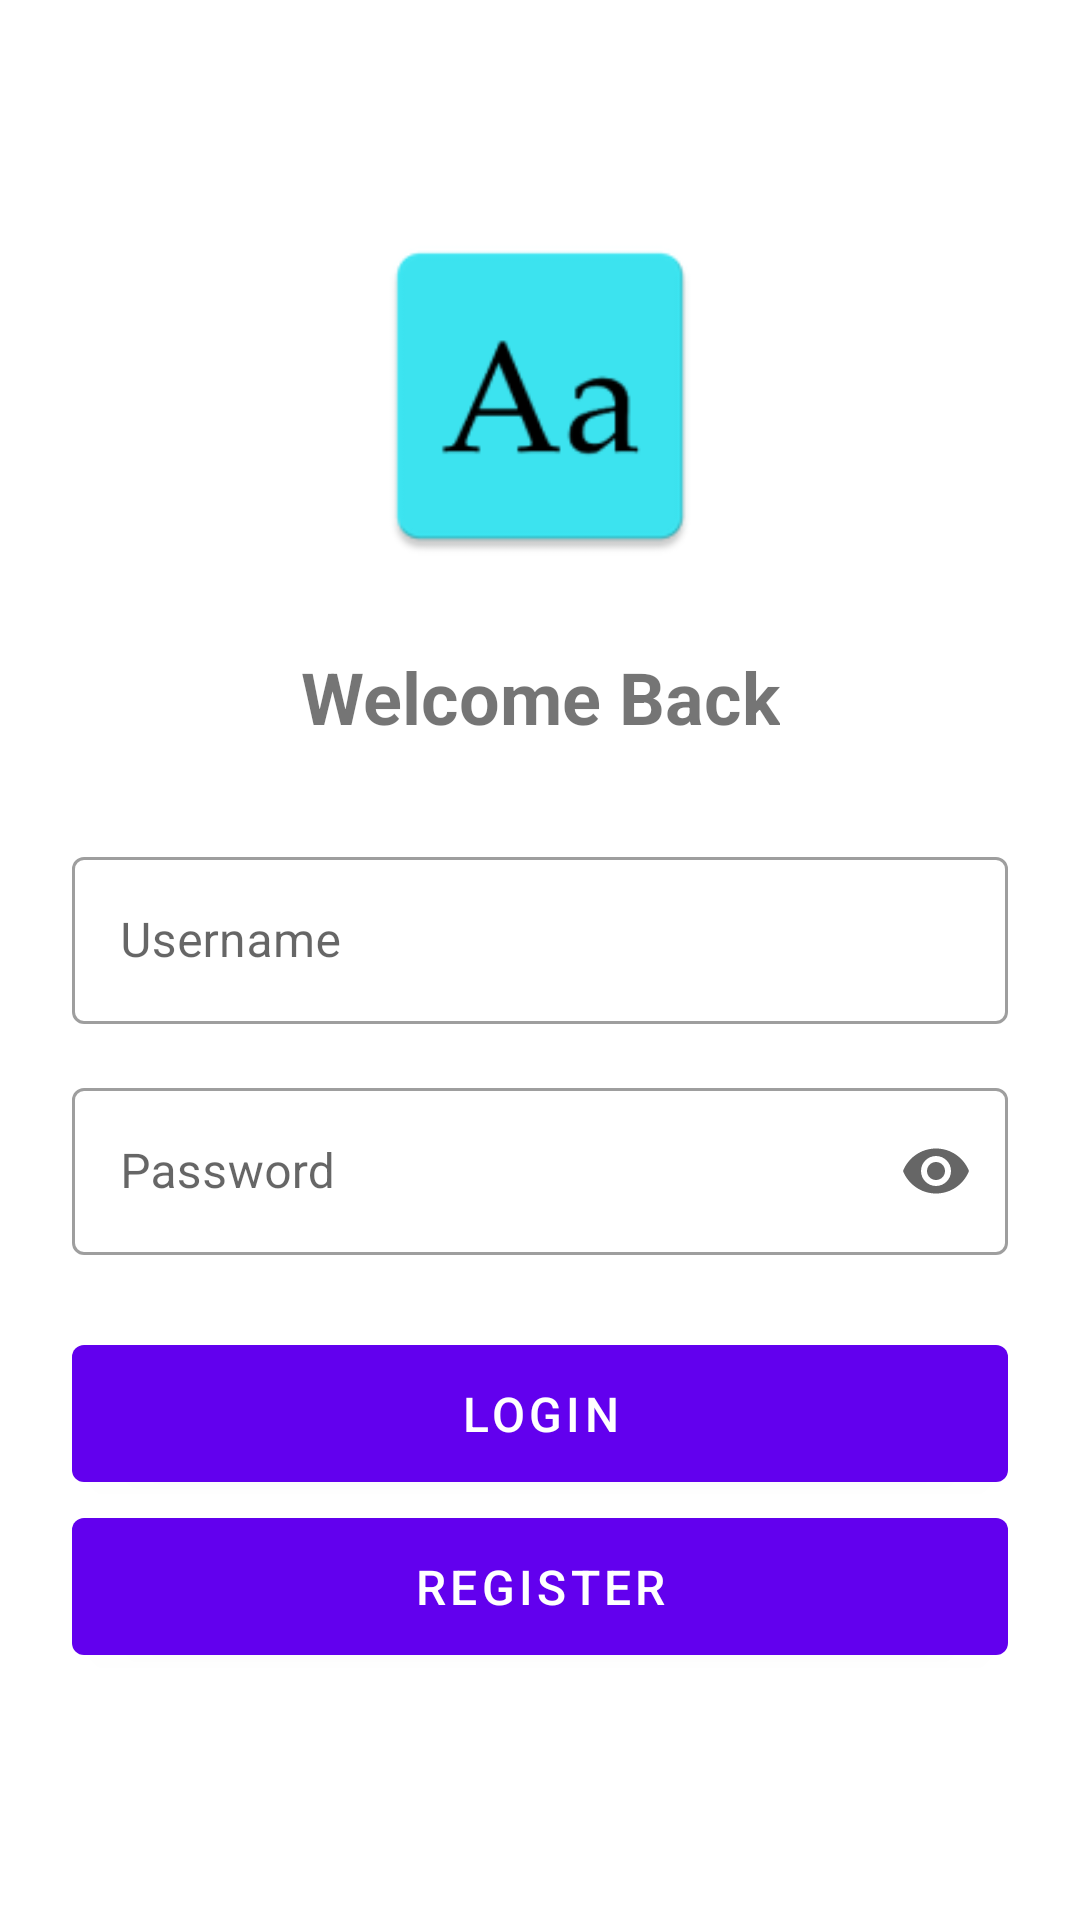

Reconstruct the res/layout file that produces this screen, plus the resources it refers to.
<!-- AndroidManifest.xml: application theme Theme.EnglishFun -->
<!-- res/layout/fragment_login.xml -->
<?xml version="1.0" encoding="utf-8"?>
<androidx.constraintlayout.widget.ConstraintLayout xmlns:android="http://schemas.android.com/apk/res/android"
    xmlns:app="http://schemas.android.com/apk/res-auto"
    xmlns:tools="http://schemas.android.com/tools"
    android:layout_width="match_parent"
    android:layout_height="match_parent"
    android:padding="24dp">

    <ImageView
        android:id="@+id/logoImageView"
        android:layout_width="120dp"
        android:layout_height="120dp"
        android:layout_marginTop="48dp"
        android:src="@mipmap/ic_launcher"
        app:layout_constraintEnd_toEndOf="parent"
        app:layout_constraintStart_toStartOf="parent"
        app:layout_constraintTop_toTopOf="parent" />

    <TextView
        android:id="@+id/titleTextView"
        android:layout_width="wrap_content"
        android:layout_height="wrap_content"
        android:layout_marginTop="24dp"
        android:text="Welcome Back"
        android:textSize="24sp"
        android:textStyle="bold"
        app:layout_constraintEnd_toEndOf="parent"
        app:layout_constraintStart_toStartOf="parent"
        app:layout_constraintTop_toBottomOf="@id/logoImageView" />

    <com.google.android.material.textfield.TextInputLayout
        android:id="@+id/usernameLayout"
        style="@style/Widget.MaterialComponents.TextInputLayout.OutlinedBox"
        android:layout_width="match_parent"
        android:layout_height="wrap_content"
        android:layout_marginTop="32dp"
        android:hint="Username"
        app:layout_constraintTop_toBottomOf="@id/titleTextView">

        <com.google.android.material.textfield.TextInputEditText
            android:id="@+id/usernameEditText"
            android:layout_width="match_parent"
            android:layout_height="wrap_content"
            android:inputType="text"
            android:maxLines="1" />

    </com.google.android.material.textfield.TextInputLayout>

    <com.google.android.material.textfield.TextInputLayout
        android:id="@+id/passwordLayout"
        style="@style/Widget.MaterialComponents.TextInputLayout.OutlinedBox"
        android:layout_width="match_parent"
        android:layout_height="wrap_content"
        android:layout_marginTop="16dp"
        android:hint="Password"
        app:endIconMode="password_toggle"
        app:layout_constraintTop_toBottomOf="@id/usernameLayout">

        <com.google.android.material.textfield.TextInputEditText
            android:id="@+id/passwordEditText"
            android:layout_width="match_parent"
            android:layout_height="wrap_content"
            android:inputType="textPassword"
            android:maxLines="1" />

    </com.google.android.material.textfield.TextInputLayout>

    <com.google.android.material.button.MaterialButton
        android:id="@+id/loginButton"
        android:layout_width="match_parent"
        android:layout_height="wrap_content"
        android:layout_marginTop="24dp"
        android:padding="12dp"
        android:text="Login"
        android:textSize="16sp"
        app:layout_constraintTop_toBottomOf="@id/passwordLayout" />


    <com.google.android.material.button.MaterialButton
        android:id="@+id/registerButton"
        android:layout_width="match_parent"
        android:layout_height="wrap_content"
        android:padding="12dp"
        android:text="Register"
        android:textSize="16sp"
        app:layout_constraintTop_toBottomOf="@+id/loginButton"/>


</androidx.constraintlayout.widget.ConstraintLayout>
<!-- resources referenced by this layout -->
<resources>
  <!-- mipmap ic_launcher: webp bitmap (mipmap-hdpi, 1368 bytes) -->
  <style name="Theme.EnglishFun" parent="Theme.MaterialComponents.DayNight.DarkActionBar">
          
          <item name="colorPrimary">@color/purple_500</item>
          <item name="colorPrimaryVariant">@color/purple_700</item>
          <item name="colorOnPrimary">@color/white</item>
          
          <item name="colorSecondary">@color/teal_200</item>
          <item name="colorSecondaryVariant">@color/teal_700</item>
          <item name="colorOnSecondary">@color/black</item>
          
          <item name="android:statusBarColor">?attr/colorPrimaryVariant</item>
          
      </style>
  <color name="purple_500">#FF6200EE</color>
  <color name="purple_700">#FF3700B3</color>
  <color name="white">#FFFFFFFF</color>
  <color name="teal_200">#FF03DAC5</color>
  <color name="teal_700">#FF018786</color>
  <color name="black">#FF000000</color>
</resources>
